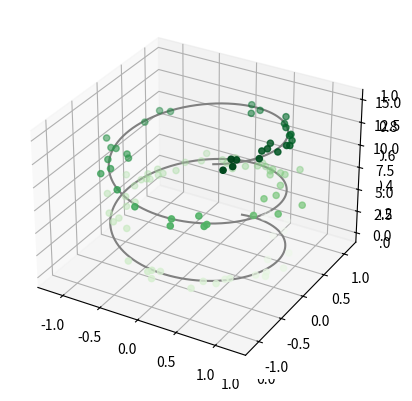

Python code for this plot:
from mpl_toolkits import mplot3d
import numpy as np
import matplotlib.pyplot as plt

fig = plt.figure()
ax = plt.axes(projection='3d')
ax = plt.axes(projection='3d')

# Data for a three-dimensional line
zline = np.linspace(0, 15, 1000)
xline = np.sin(zline)
yline = np.cos(zline)
ax.plot3D(xline, yline, zline, 'gray')

# Data for three-dimensional scattered points
zdata = 15 * np.random.random(100)
xdata = np.sin(zdata) + 0.1 * np.random.randn(100)
ydata = np.cos(zdata) + 0.1 * np.random.randn(100)
ax.scatter3D(xdata, ydata, zdata, c=zdata, cmap='Greens');
